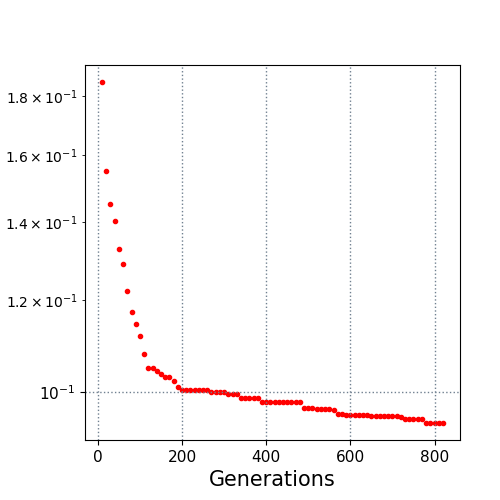

Values plotted in this chart, from the file beside it:
10.0, 0.184993
20.0, 0.1551
30.0, 0.1451
40.0, 0.1405
50.0, 0.1329
60.0, 0.129
70.0, 0.1221
80.0, 0.1172
90.0, 0.1145
100.0, 0.1118
110.0, 0.1078
120.0, 0.1048
130.0, 0.1048
140.0, 0.1042
150.0, 0.1036
160.0, 0.103
170.0, 0.103
180.0, 0.1022
190.0, 0.1009
200.0, 0.1005
210.0, 0.1005
220.0, 0.1005
230.0, 0.1005
240.0, 0.1005
250.0, 0.1005
260.0, 0.1005
270.0, 0.1001
280.0, 0.09995
290.0, 0.09995
300.0, 0.09995
310.0, 0.09958
320.0, 0.09958
330.0, 0.09958
340.0, 0.09885
350.0, 0.09885
360.0, 0.09885
370.0, 0.09885
380.0, 0.09884
390.0, 0.09804
400.0, 0.09804
410.0, 0.09804
420.0, 0.09804
430.0, 0.09804
440.0, 0.09804
450.0, 0.09804
460.0, 0.09804
470.0, 0.09804
480.0, 0.09804
490.0, 0.09688
500.0, 0.09688
510.0, 0.09688
520.0, 0.09665
530.0, 0.09665
540.0, 0.09665
550.0, 0.09665
560.0, 0.09654
570.0, 0.09574
580.0, 0.09564
590.0, 0.09552
600.0, 0.09552
610.0, 0.09552
... 21 more rows
